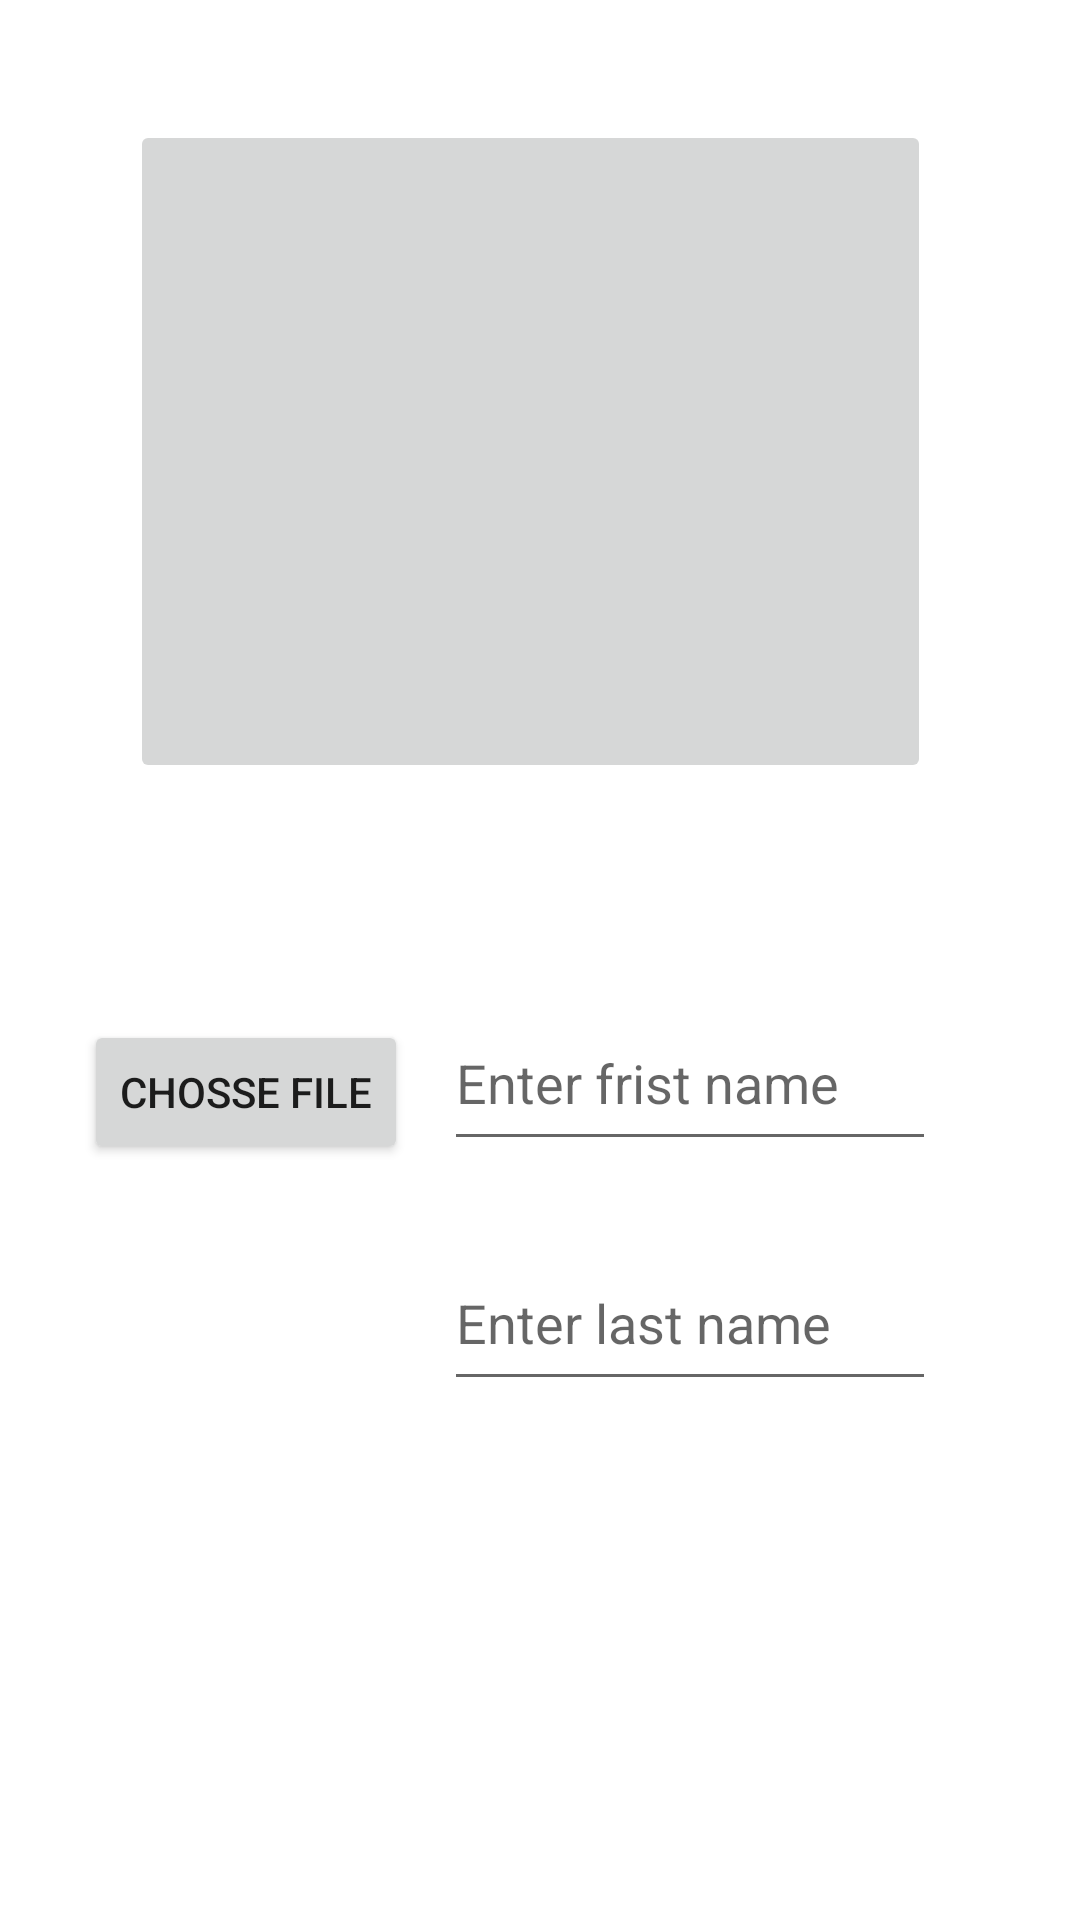

This screen was rendered from an Android layout file. Write that file and the resources it references.
<!-- AndroidManifest.xml: application theme Theme.Hom -->
<!-- res/layout/activity_main.xml -->
<?xml version="1.0" encoding="utf-8"?>
<androidx.constraintlayout.widget.ConstraintLayout xmlns:android="http://schemas.android.com/apk/res/android"
    xmlns:app="http://schemas.android.com/apk/res-auto"
    xmlns:tools="http://schemas.android.com/tools"
    android:layout_width="match_parent"
    android:layout_height="match_parent"
    tools:context=".MainActivity">


    <EditText
        android:id="@+id/Editlastname"
        android:layout_width="164dp"
        android:layout_height="55dp"
        android:layout_alignBottom="@+id/btninsert"
        android:layout_alignParentTop="true"
        android:layout_alignParentEnd="true"
        android:layout_marginStart="12dp"
        android:layout_marginTop="412dp"
        android:inputType="text"
        android:layout_toEndOf="@+id/btninsert"
        android:hint="Enter last name"
        app:layout_constraintStart_toEndOf="@+id/btninsert"
        app:layout_constraintTop_toTopOf="parent" />

    <Button
        android:id="@+id/btninsert"
        android:layout_width="wrap_content"
        android:layout_height="wrap_content"
        android:layout_alignParentStart="true"
        android:layout_alignParentTop="true"
        android:layout_marginStart="28dp"
        android:layout_marginTop="340dp"
        android:text="Chosse file"
        app:layout_constraintStart_toStartOf="parent"
        app:layout_constraintTop_toTopOf="parent" />

    <EditText
        android:id="@+id/EditFristname"
        android:layout_width="164dp"
        android:layout_height="55dp"
        android:layout_alignBottom="@+id/btninsert"
        android:layout_alignParentTop="true"
        android:layout_alignParentEnd="true"
        android:layout_marginStart="12dp"
        android:layout_marginTop="332dp"
        android:layout_toEndOf="@+id/btninsert"
        android:hint="Enter frist name"
        android:inputType="text"
        app:layout_constraintStart_toEndOf="@+id/btninsert"
        app:layout_constraintTop_toTopOf="parent" />

    <ImageButton
        android:id="@+id/imageButton"
        android:layout_width="267dp"
        android:layout_height="221dp"
        android:contentDescription="Enter How Much Cookies You Want"
        app:layout_constraintBottom_toTopOf="@+id/EditFristname"
        app:layout_constraintEnd_toEndOf="parent"
        app:layout_constraintHorizontal_bias="0.465"
        app:layout_constraintStart_toStartOf="parent"
        app:layout_constraintTop_toTopOf="parent"
        app:layout_constraintVertical_bias="0.36"
        tools:srcCompat="@tools:sample/backgrounds/scenic"/>


</androidx.constraintlayout.widget.ConstraintLayout>
<!-- resources referenced by this layout -->
<resources>
  <style name="Theme.Hom" parent="Theme.MaterialComponents.DayNight.DarkActionBar">
          
          <item name="colorPrimary">@color/purple_500</item>
          <item name="colorPrimaryVariant">@color/purple_700</item>
          <item name="colorOnPrimary">@color/white</item>
          
          <item name="colorSecondary">@color/teal_200</item>
          <item name="colorSecondaryVariant">@color/teal_700</item>
          <item name="colorOnSecondary">@color/black</item>
          
          <item name="android:statusBarColor">?attr/colorPrimaryVariant</item>
          
      </style>
  <!-- not gathered from this repository: default colours our renderer supplied (Android Studio template values) -->
  <color name="purple_500">#FF6200EE</color>
  <color name="purple_700">#FF3700B3</color>
  <color name="teal_200">#FF03DAC5</color>
  <color name="teal_700">#FF018786</color>
  <color name="black">#FF000000</color>
  <color name="white">#FFFFFFFF</color>
</resources>
